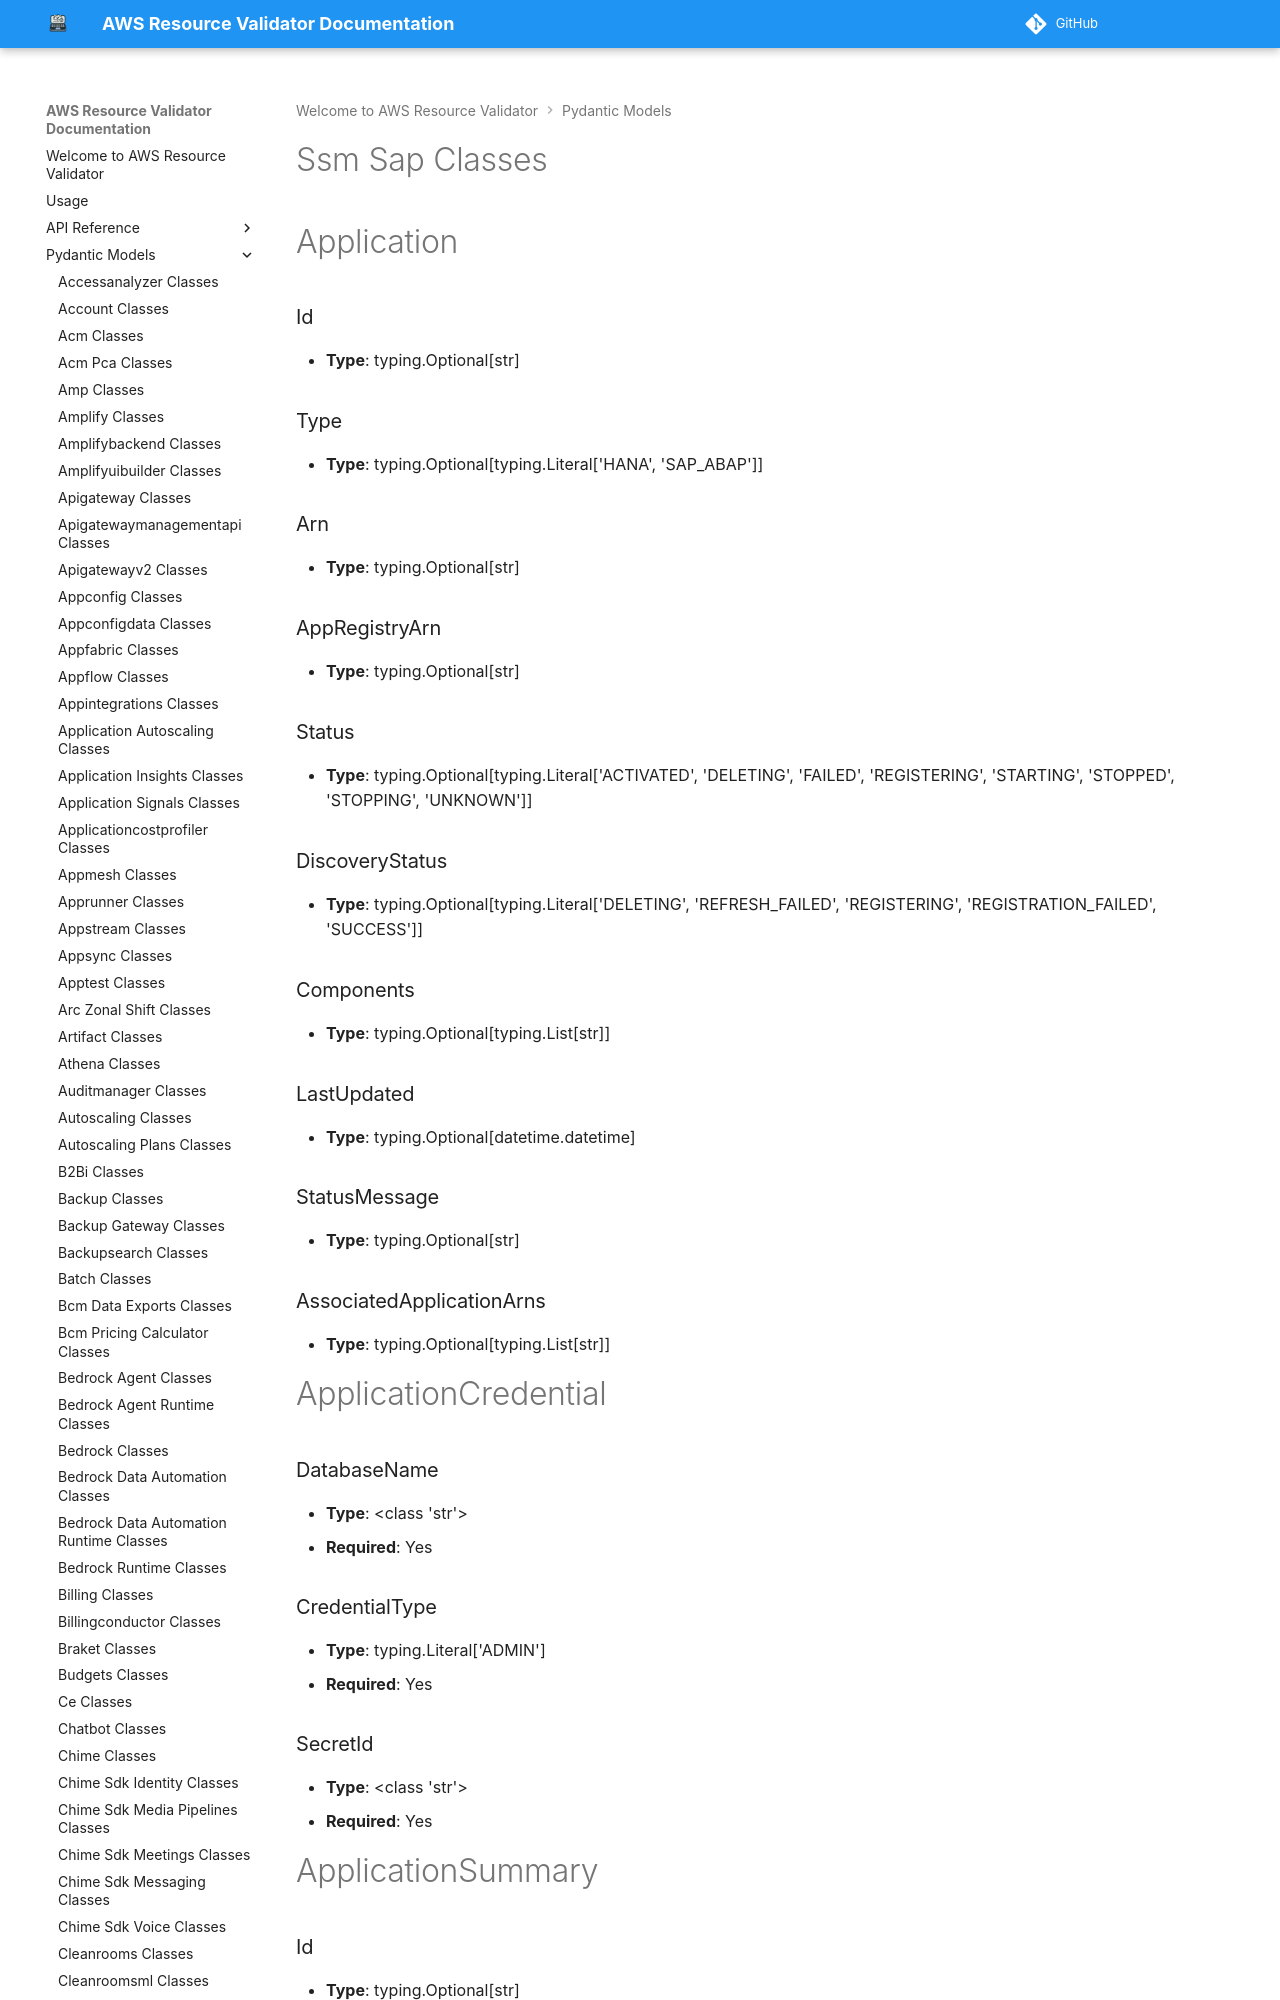

repository: CoreOxide/aws_resource_validator · page: pydantic_models/ssm_sap_classes/index.html · generator: mkdocs

# Ssm Sap Classes

# Application

### Id
- **Type**: typing.Optional[str]

### Type
- **Type**: typing.Optional[typing.Literal['HANA', 'SAP_ABAP']]

### Arn
- **Type**: typing.Optional[str]

### AppRegistryArn
- **Type**: typing.Optional[str]

### Status
- **Type**: typing.Optional[typing.Literal['ACTIVATED', 'DELETING', 'FAILED', 'REGISTERING', 'STARTING', 'STOPPED', 'STOPPING', 'UNKNOWN']]

### DiscoveryStatus
- **Type**: typing.Optional[typing.Literal['DELETING', 'REFRESH_FAILED', 'REGISTERING', 'REGISTRATION_FAILED', 'SUCCESS']]

### Components
- **Type**: typing.Optional[typing.List[str]]

### LastUpdated
- **Type**: typing.Optional[datetime.datetime]

### StatusMessage
- **Type**: typing.Optional[str]

### AssociatedApplicationArns
- **Type**: typing.Optional[typing.List[str]]


# ApplicationCredential

### DatabaseName
- **Type**: <class 'str'>
- **Required**: Yes

### CredentialType
- **Type**: typing.Literal['ADMIN']
- **Required**: Yes

### SecretId
- **Type**: <class 'str'>
- **Required**: Yes


# ApplicationSummary

### Id
- **Type**: typing.Optional[str]

### DiscoveryStatus
- **Type**: typing.Optional[typing.Literal['DELETING', 'REFRESH_FAILED', 'REGISTERING', 'REGISTRATION_FAILED', 'SUCCESS']]
